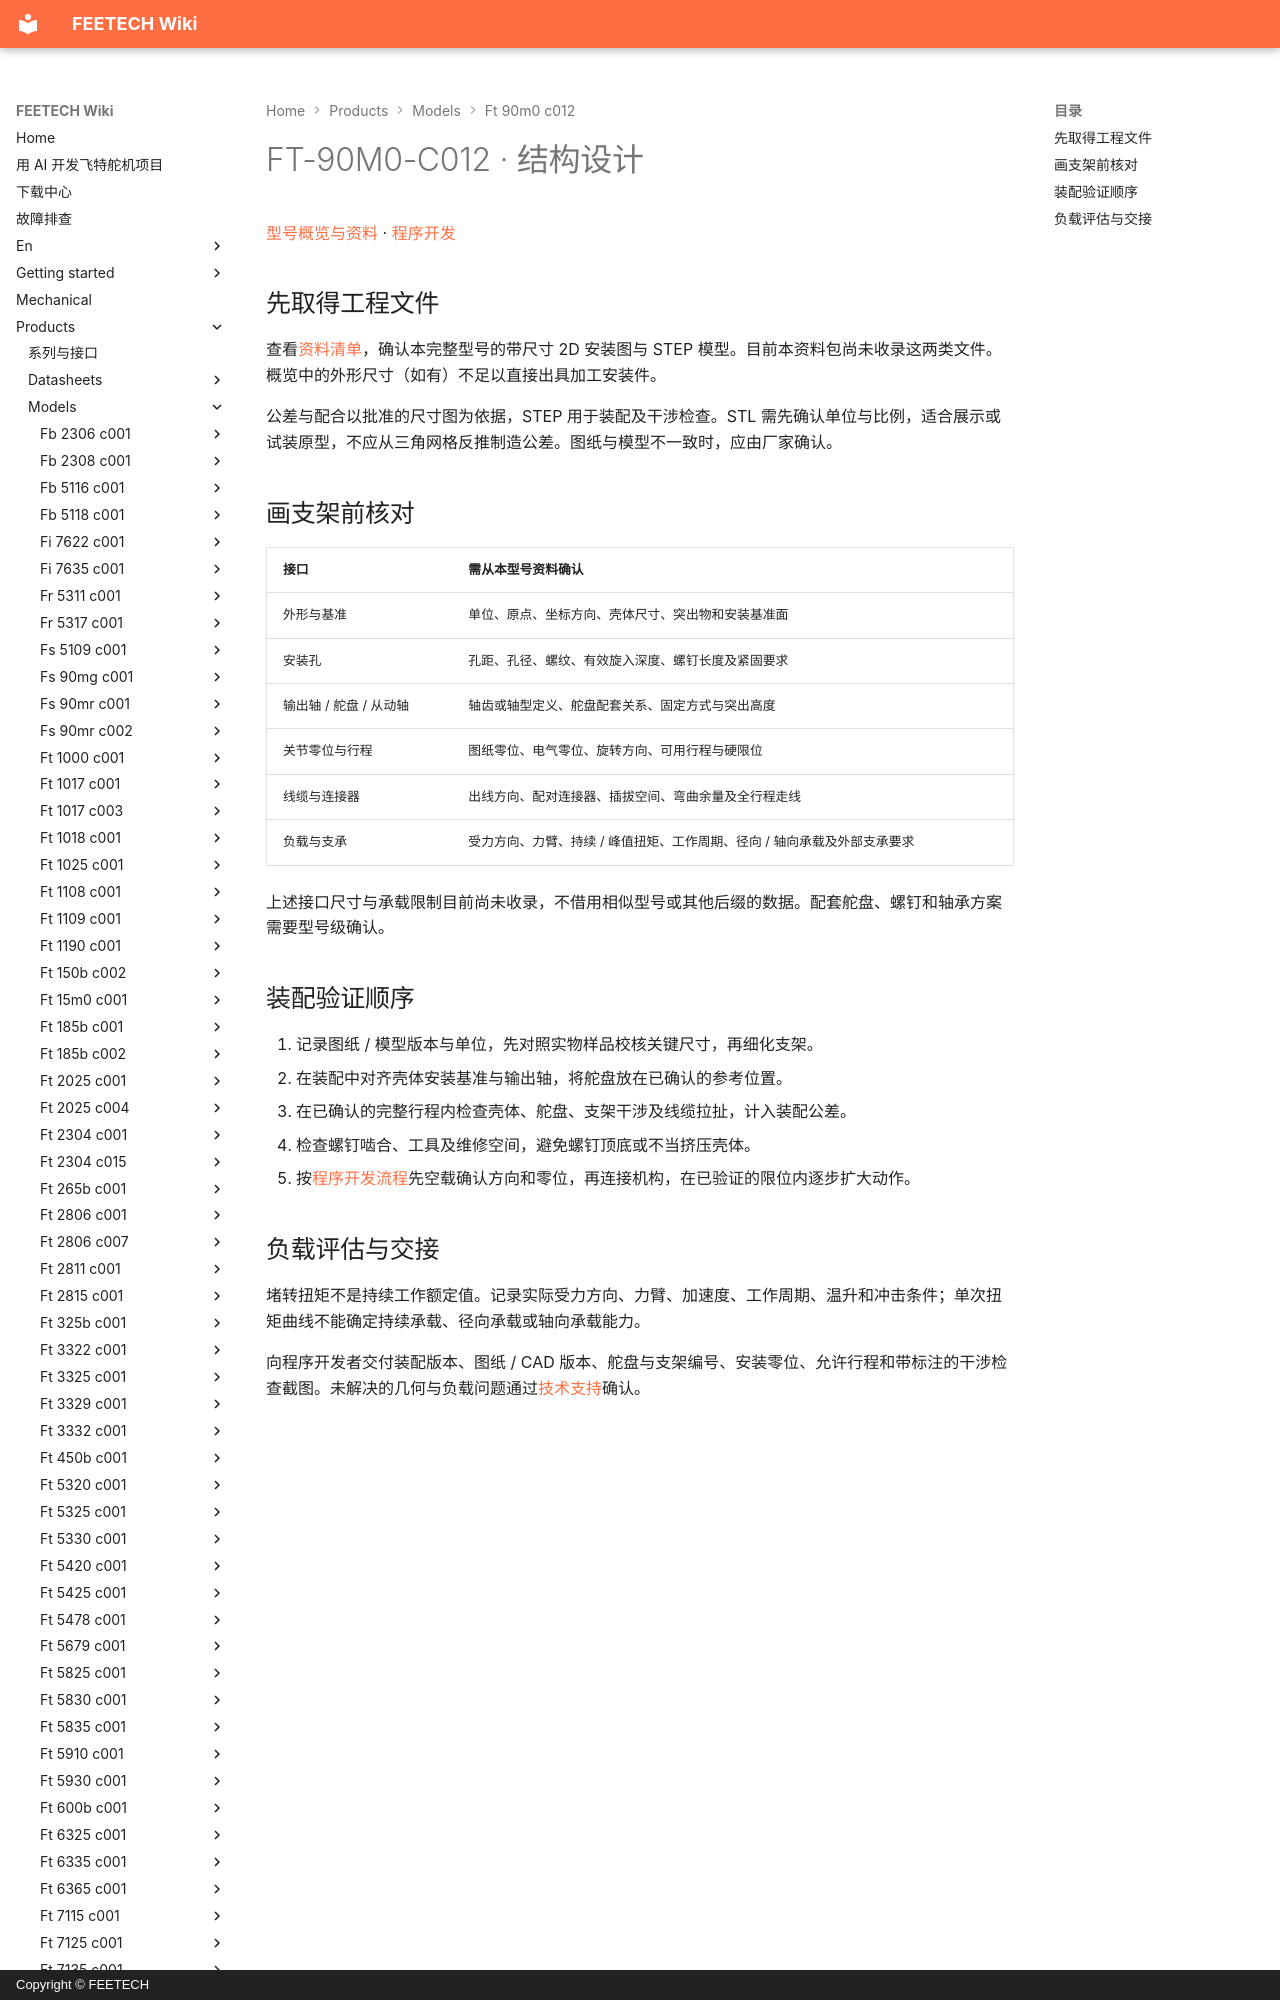

repository: ftservo/ftservo-wiki · page: products/models/ft-90m0-c012/mechanical/index.html · generator: mkdocs · copyright: Copyright © FEETECH

# FT-90M0-C012 · 结构设计

[型号概览与资料](main.md) · [程序开发](software.md)

## 先取得工程文件

查看[资料清单](main.md#resources)，确认本完整型号的带尺寸 2D 安装图与 STEP 模型。目前本资料包尚未收录这两类文件。概览中的外形尺寸（如有）不足以直接出具加工安装件。

公差与配合以批准的尺寸图为依据，STEP 用于装配及干涉检查。STL 需先确认单位与比例，适合展示或试装原型，不应从三角网格反推制造公差。图纸与模型不一致时，应由厂家确认。
